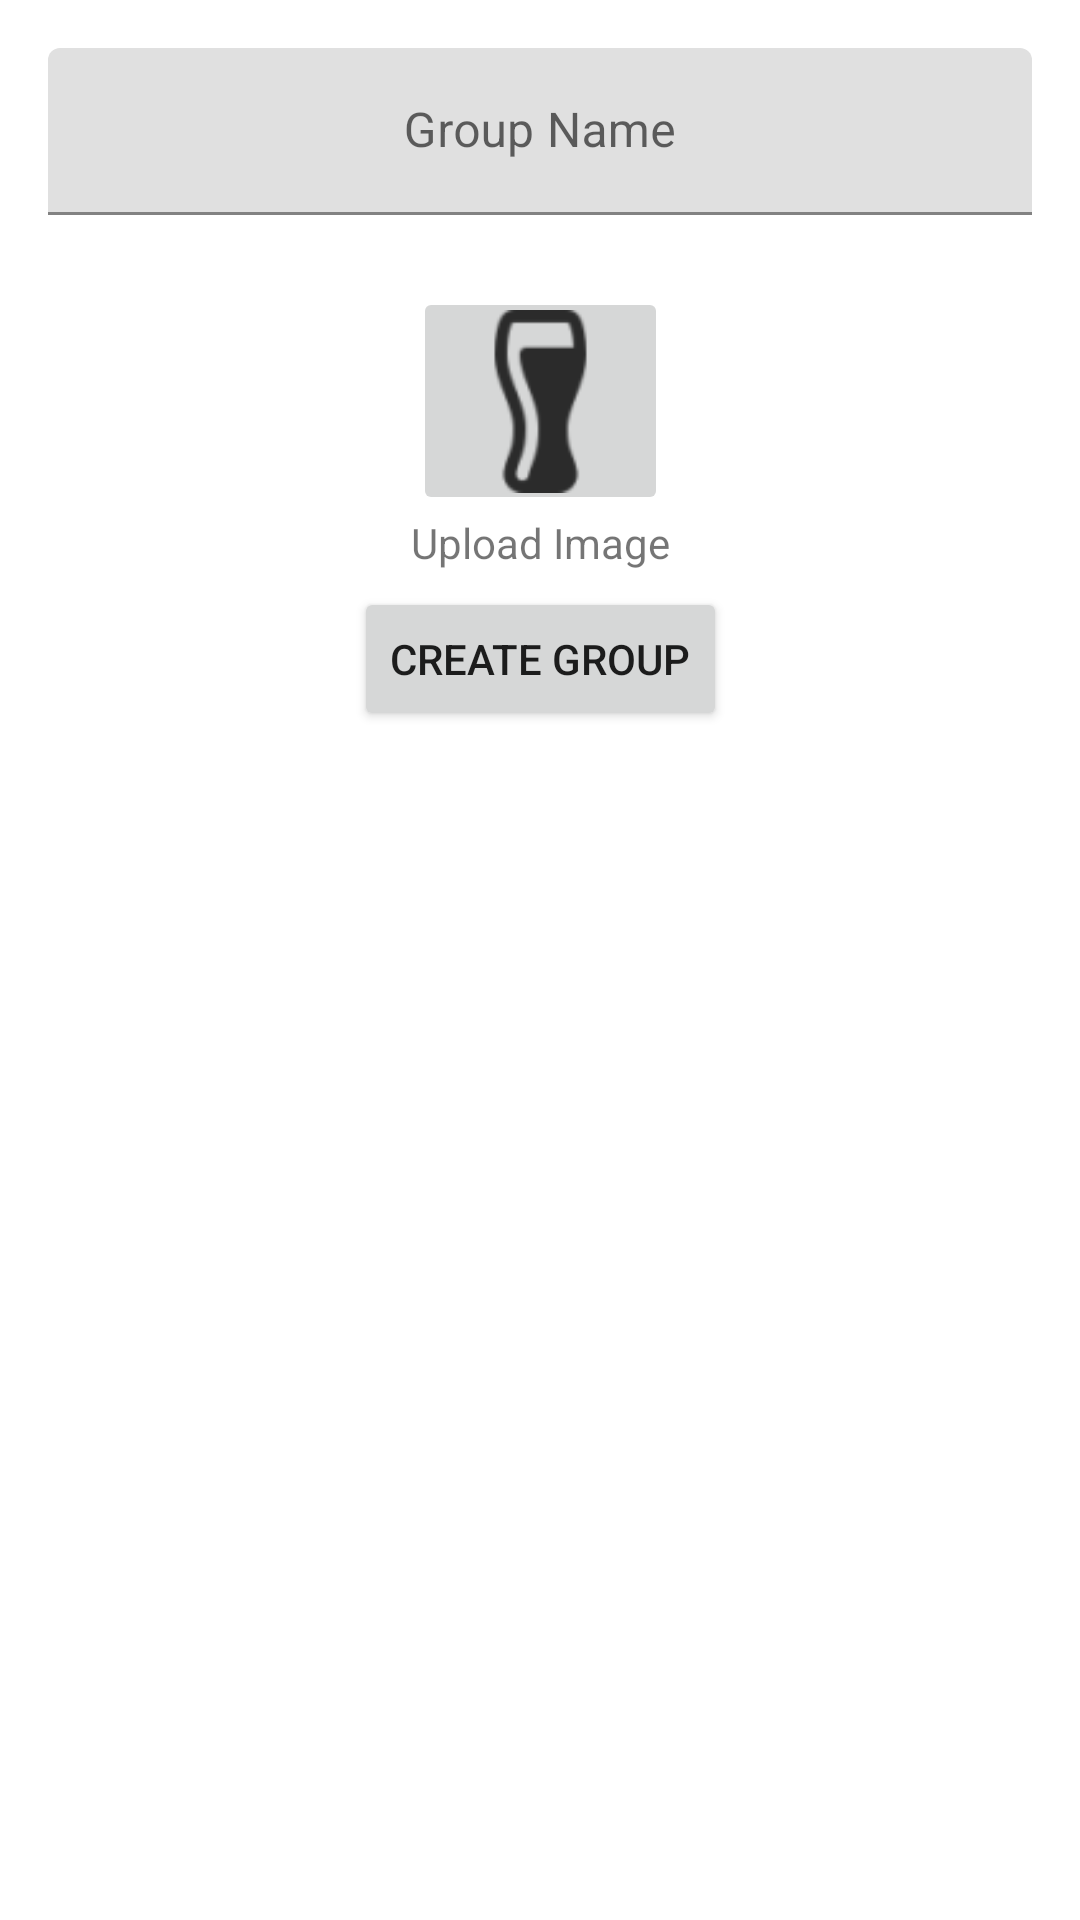

Here is an Android app screen rendered from its layout file. Give the layout XML and the strings, colors and styles it references.
<!-- AndroidManifest.xml: application theme Theme.12Pubs -->
<!-- res/layout/fragment_group_create.xml -->
<?xml version="1.0" encoding="utf-8"?>
<androidx.constraintlayout.widget.ConstraintLayout xmlns:android="http://schemas.android.com/apk/res/android"
    xmlns:app="http://schemas.android.com/apk/res-auto"
    xmlns:tools="http://schemas.android.com/tools"
    android:layout_width="match_parent"
    android:layout_height="match_parent"
    android:layout_gravity="center|center_vertical">

    <com.google.android.material.textfield.TextInputLayout
        android:id="@+id/textInputLayout"
        android:layout_width="match_parent"
        android:layout_height="wrap_content"
        android:layout_marginStart="16dp"
        android:layout_marginTop="16dp"
        android:layout_marginEnd="16dp"
        android:gravity="center"
        android:textAlignment="center"
        app:layout_constraintEnd_toEndOf="parent"
        app:layout_constraintStart_toStartOf="parent"
        app:layout_constraintTop_toTopOf="parent">

        <com.google.android.material.textfield.TextInputEditText
            android:id="@+id/GroupNameAdd"
            android:layout_width="match_parent"
            android:layout_height="wrap_content"
            android:gravity="center"
            android:hint="Group Name"
            android:maxLength="25"
            android:textAlignment="center" />

    </com.google.android.material.textfield.TextInputLayout>

    <androidx.appcompat.widget.AppCompatButton
        android:id="@+id/Create_group_Button_"
        android:layout_width="wrap_content"
        android:layout_height="wrap_content"
        android:layout_marginTop="24dp"
        android:layout_marginBottom="24dp"
        android:layout_weight="1"
        android:text="Create Group"
        app:layout_constraintBottom_toBottomOf="parent"
        app:layout_constraintEnd_toEndOf="parent"
        app:layout_constraintStart_toStartOf="parent"
        app:layout_constraintTop_toBottomOf="@+id/Group_Image_Add"
        app:layout_constraintVertical_bias="0.0" />

    <ImageButton
        android:id="@+id/Group_Image_Add"
        android:layout_width="85dp"
        android:layout_height="76dp"
        android:layout_marginTop="24dp"
        android:contentDescription="Set group Icon"
        android:scaleType="centerCrop"
        app:layout_constraintEnd_toEndOf="parent"
        app:layout_constraintStart_toStartOf="parent"
        app:layout_constraintTop_toBottomOf="@+id/textInputLayout"
        app:srcCompat="@drawable/ic_pubs" />

    <TextView
        android:id="@+id/textView6"
        android:layout_width="wrap_content"
        android:layout_height="wrap_content"
        android:layout_marginBottom="6dp"
        android:text="Upload Image"
        app:layout_constraintBottom_toTopOf="@+id/Create_group_Button_"
        app:layout_constraintEnd_toEndOf="parent"
        app:layout_constraintStart_toStartOf="parent"
        app:layout_constraintTop_toBottomOf="@+id/Group_Image_Add" />

</androidx.constraintlayout.widget.ConstraintLayout>
<!-- resources referenced by this layout -->
<resources>
  <!-- drawable ic_pubs: png bitmap (drawable-hdpi, 726 bytes) -->
  <style name="Theme.12Pubs" parent="Theme.MaterialComponents.DayNight.DarkActionBar">
          
          <item name="colorPrimary">@color/teal_200</item>
          <item name="colorPrimaryVariant">@color/purple_700</item>
          <item name="colorOnPrimary">@color/teal_700</item>
          
          <item name="colorSecondary">@color/teal_200</item>
          <item name="colorSecondaryVariant">@color/teal_700</item>
          <item name="colorOnSecondary">@color/black</item>
          
          <item name="android:statusBarColor" tools:targetApi="l">?attr/colorPrimaryVariant</item>
          
      </style>
  <color name="teal_200">#FF03DAC5</color>
  <color name="purple_700">#FF3700B3</color>
  <color name="teal_700">#FF018786</color>
  <color name="black">#FF000000</color>
</resources>
